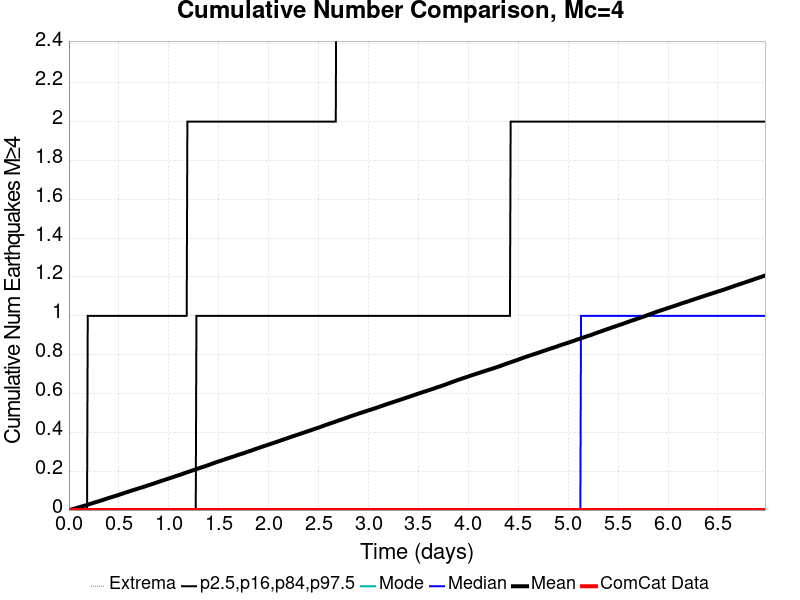

The table this chart was drawn from, first rows:
Time (days), ComCat Data, Simulation Mean, Simulation Median, Simulation Mode, Simulation Minimum, Simulation Maximum, 2.5 %-ile, 16 %-ile, 84 %-ile, 97.5 %-ile
0.0, 0.0, 0.0, 0.0, 0.0, 0.0, 0.0, 0.0, 0.0, 0.0, 0.0
0.006978, 0.0, 0.00118, 0.0, 0.0, 0.0, 3.0, 0.0, 0.0, 0.0, 0.0
0.01396, 0.0, 0.00205, 0.0, 0.0, 0.0, 3.0, 0.0, 0.0, 0.0, 0.0
0.02093, 0.0, 0.00273, 0.0, 0.0, 0.0, 3.0, 0.0, 0.0, 0.0, 0.0
0.02791, 0.0, 0.00365, 0.0, 0.0, 0.0, 3.0, 0.0, 0.0, 0.0, 0.0
0.03489, 0.0, 0.00453, 0.0, 0.0, 0.0, 3.0, 0.0, 0.0, 0.0, 0.0
0.04187, 0.0, 0.00553, 0.0, 0.0, 0.0, 3.0, 0.0, 0.0, 0.0, 0.0
0.04885, 0.0, 0.00651, 0.0, 0.0, 0.0, 4.0, 0.0, 0.0, 0.0, 0.0
0.05583, 0.0, 0.00747, 0.0, 0.0, 0.0, 4.0, 0.0, 0.0, 0.0, 0.0
0.0628, 0.0, 0.00847, 0.0, 0.0, 0.0, 6.0, 0.0, 0.0, 0.0, 0.0
0.06978, 0.0, 0.0095, 0.0, 0.0, 0.0, 7.0, 0.0, 0.0, 0.0, 0.0
0.07676, 0.0, 0.01058, 0.0, 0.0, 0.0, 7.0, 0.0, 0.0, 0.0, 0.0
0.08374, 0.0, 0.01164, 0.0, 0.0, 0.0, 8.0, 0.0, 0.0, 0.0, 0.0
0.09072, 0.0, 0.01268, 0.0, 0.0, 0.0, 8.0, 0.0, 0.0, 0.0, 0.0
0.09769, 0.0, 0.0138, 0.0, 0.0, 0.0, 9.0, 0.0, 0.0, 0.0, 0.0
0.1047, 0.0, 0.01465, 0.0, 0.0, 0.0, 9.0, 0.0, 0.0, 0.0, 0.0
0.1117, 0.0, 0.01558, 0.0, 0.0, 0.0, 9.0, 0.0, 0.0, 0.0, 0.0
0.1186, 0.0, 0.01667, 0.0, 0.0, 0.0, 9.0, 0.0, 0.0, 0.0, 0.0
0.1256, 0.0, 0.01779, 0.0, 0.0, 0.0, 11.0, 0.0, 0.0, 0.0, 0.0
0.1326, 0.0, 0.0187, 0.0, 0.0, 0.0, 11.0, 0.0, 0.0, 0.0, 0.0
0.1396, 0.0, 0.01988, 0.0, 0.0, 0.0, 12.0, 0.0, 0.0, 0.0, 0.0
0.1465, 0.0, 0.02097, 0.0, 0.0, 0.0, 12.0, 0.0, 0.0, 0.0, 0.0
0.1535, 0.0, 0.02208, 0.0, 0.0, 0.0, 13.0, 0.0, 0.0, 0.0, 0.0
0.1605, 0.0, 0.02313, 0.0, 0.0, 0.0, 14.0, 0.0, 0.0, 0.0, 0.0
0.1675, 0.0, 0.02443, 0.0, 0.0, 0.0, 17.0, 0.0, 0.0, 0.0, 0.0
0.1745, 0.0, 0.02547, 0.0, 0.0, 0.0, 19.0, 0.0, 0.0, 0.0, 0.0
0.1814, 0.0, 0.02658, 0.0, 0.0, 0.0, 19.0, 0.0, 0.0, 0.0, 0.0
0.1884, 0.0, 0.02789, 0.0, 0.0, 0.0, 19.0, 0.0, 0.0, 0.0, 1.0
0.1954, 0.0, 0.02892, 0.0, 0.0, 0.0, 19.0, 0.0, 0.0, 0.0, 1.0
0.2024, 0.0, 0.03004, 0.0, 0.0, 0.0, 21.0, 0.0, 0.0, 0.0, 1.0
0.2093, 0.0, 0.03124, 0.0, 0.0, 0.0, 21.0, 0.0, 0.0, 0.0, 1.0
0.2163, 0.0, 0.03225, 0.0, 0.0, 0.0, 21.0, 0.0, 0.0, 0.0, 1.0
0.2233, 0.0, 0.03328, 0.0, 0.0, 0.0, 21.0, 0.0, 0.0, 0.0, 1.0
0.2303, 0.0, 0.03438, 0.0, 0.0, 0.0, 21.0, 0.0, 0.0, 0.0, 1.0
0.2373, 0.0, 0.03558, 0.0, 0.0, 0.0, 21.0, 0.0, 0.0, 0.0, 1.0
0.2442, 0.0, 0.03667, 0.0, 0.0, 0.0, 21.0, 0.0, 0.0, 0.0, 1.0
0.2512, 0.0, 0.03784, 0.0, 0.0, 0.0, 22.0, 0.0, 0.0, 0.0, 1.0
0.2582, 0.0, 0.03907, 0.0, 0.0, 0.0, 22.0, 0.0, 0.0, 0.0, 1.0
0.2652, 0.0, 0.04012, 0.0, 0.0, 0.0, 22.0, 0.0, 0.0, 0.0, 1.0
0.2721, 0.0, 0.04124, 0.0, 0.0, 0.0, 22.0, 0.0, 0.0, 0.0, 1.0
0.2791, 0.0, 0.04227, 0.0, 0.0, 0.0, 22.0, 0.0, 0.0, 0.0, 1.0
0.2861, 0.0, 0.04335, 0.0, 0.0, 0.0, 22.0, 0.0, 0.0, 0.0, 1.0
0.2931, 0.0, 0.04446, 0.0, 0.0, 0.0, 22.0, 0.0, 0.0, 0.0, 1.0
0.3001, 0.0, 0.04551, 0.0, 0.0, 0.0, 22.0, 0.0, 0.0, 0.0, 1.0
0.307, 0.0, 0.0465, 0.0, 0.0, 0.0, 23.0, 0.0, 0.0, 0.0, 1.0
0.314, 0.0, 0.04757, 0.0, 0.0, 0.0, 23.0, 0.0, 0.0, 0.0, 1.0
0.321, 0.0, 0.04875, 0.0, 0.0, 0.0, 23.0, 0.0, 0.0, 0.0, 1.0
0.328, 0.0, 0.04982, 0.0, 0.0, 0.0, 26.0, 0.0, 0.0, 0.0, 1.0
0.335, 0.0, 0.05111, 0.0, 0.0, 0.0, 28.0, 0.0, 0.0, 0.0, 1.0
0.3419, 0.0, 0.05236, 0.0, 0.0, 0.0, 29.0, 0.0, 0.0, 0.0, 1.0
0.3489, 0.0, 0.0536, 0.0, 0.0, 0.0, 33.0, 0.0, 0.0, 0.0, 1.0
0.3559, 0.0, 0.05491, 0.0, 0.0, 0.0, 36.0, 0.0, 0.0, 0.0, 1.0
0.3629, 0.0, 0.05621, 0.0, 0.0, 0.0, 40.0, 0.0, 0.0, 0.0, 1.0
0.3698, 0.0, 0.05727, 0.0, 0.0, 0.0, 43.0, 0.0, 0.0, 0.0, 1.0
0.3768, 0.0, 0.0585, 0.0, 0.0, 0.0, 46.0, 0.0, 0.0, 0.0, 1.0
0.3838, 0.0, 0.05978, 0.0, 0.0, 0.0, 47.0, 0.0, 0.0, 0.0, 1.0
0.3908, 0.0, 0.061, 0.0, 0.0, 0.0, 49.0, 0.0, 0.0, 0.0, 1.0
0.3978, 0.0, 0.06206, 0.0, 0.0, 0.0, 50.0, 0.0, 0.0, 0.0, 1.0
0.4047, 0.0, 0.06308, 0.0, 0.0, 0.0, 52.0, 0.0, 0.0, 0.0, 1.0
0.4117, 0.0, 0.06418, 0.0, 0.0, 0.0, 55.0, 0.0, 0.0, 0.0, 1.0
... 940 more rows
